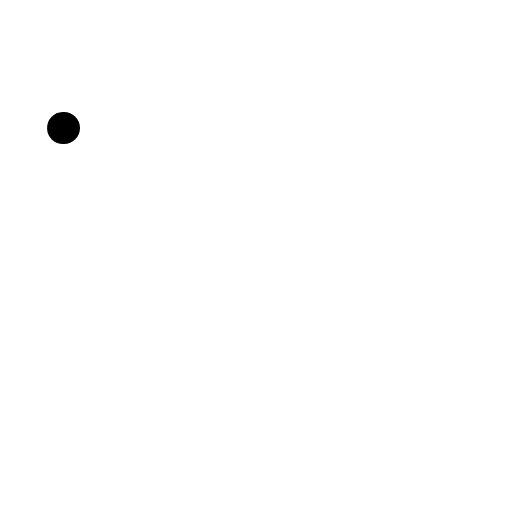
t = 0.00 s
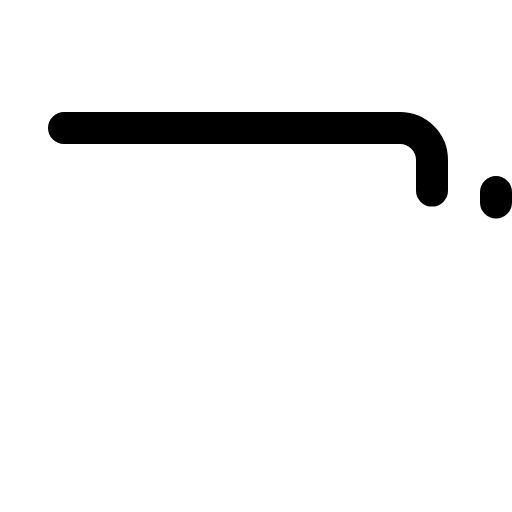
t = 0.60 s
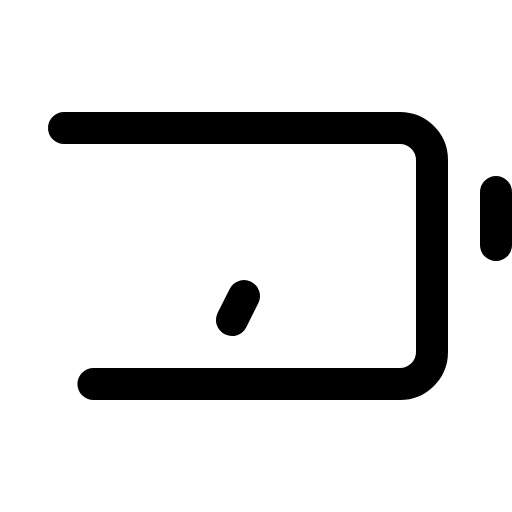
t = 0.98 s
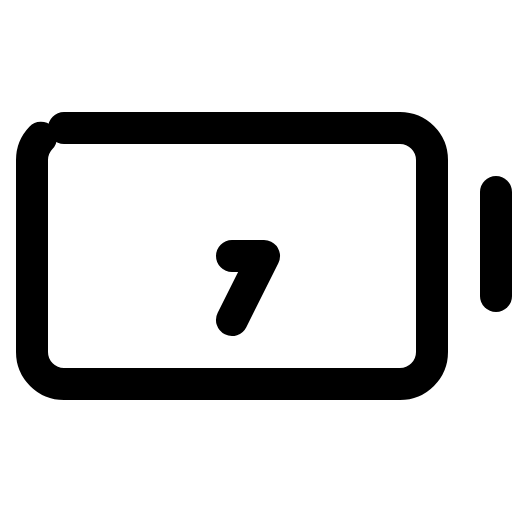
t = 1.35 s
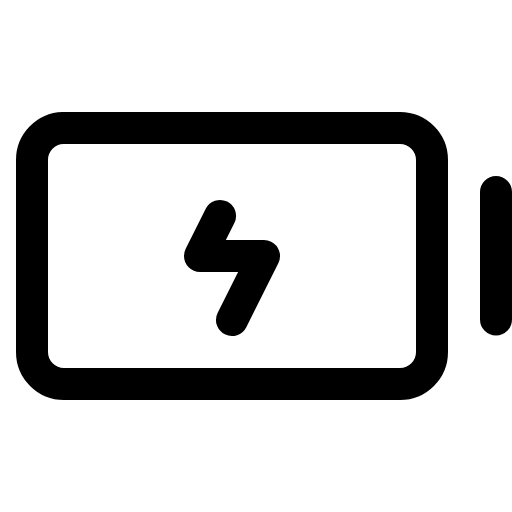
t = 1.73 s
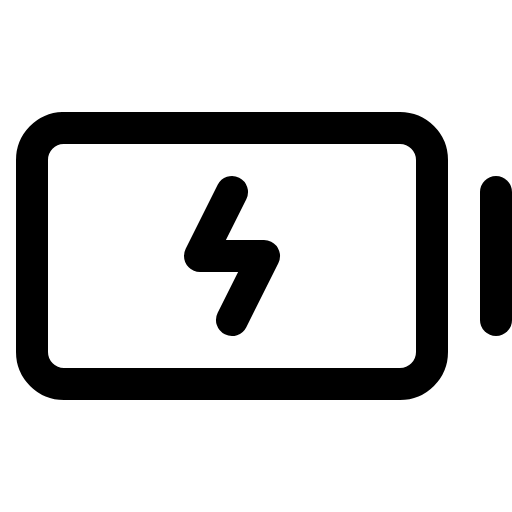
t = 2.10 s

The animated SVG that drew these frames (rendered in a browser with its animation timeline set to each time). Animation: 1 CSS @keyframes rule; one cycle of 2.10 s.

<svg xmlns="http://www.w3.org/2000/svg" viewBox="0 0 256 256">
  <style>
    .draw-line {
      stroke-dasharray: 1;
      stroke-dashoffset: 1;
      animation: phosphor-draw-in 1.5s ease-in-out forwards;
    }
    @keyframes phosphor-draw-in {
      to { stroke-dashoffset: 0; }
    }
  </style><rect width="256" height="256" fill="none"/><rect x="16" y="64" width="200" height="128" rx="16" fill="none" stroke="currentColor" stroke-linecap="round" stroke-linejoin="round" stroke-width="16" class="draw-line" pathLength="1" style="animation-delay: 0s"/><line x1="248" y1="96" x2="248" y2="160" fill="none" stroke="currentColor" stroke-linecap="round" stroke-linejoin="round" stroke-width="16" class="draw-line" pathLength="1" style="animation-delay: 0.3s"/><polyline points="116 160 132 128 100 128 116 96" fill="none" stroke="currentColor" stroke-linecap="round" stroke-linejoin="round" stroke-width="16" class="draw-line" pathLength="1" style="animation-delay: 0.6s"/></svg>
